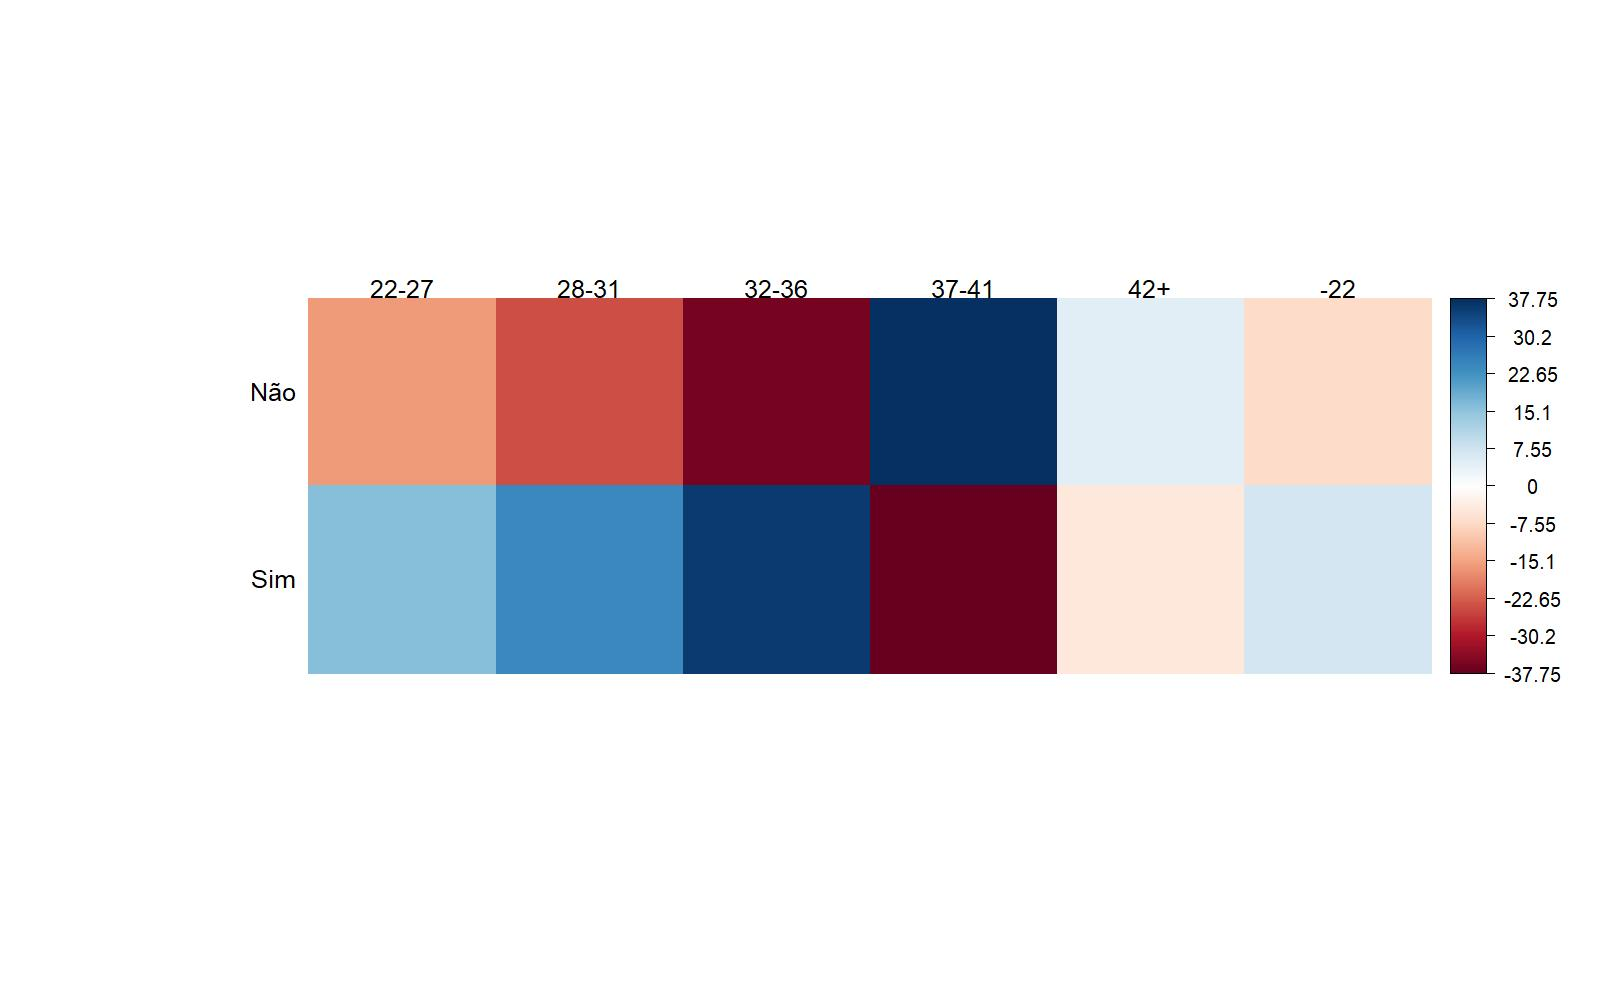

Source data for this figure (header and first rows):
; 22-27; 28-31; 32-36; 37-41; 42+; -22
Não; 6635; 13204; 124972; 1126355; 50904; 842
Sim; 195; 408; 2427; 9438; 394; 28
